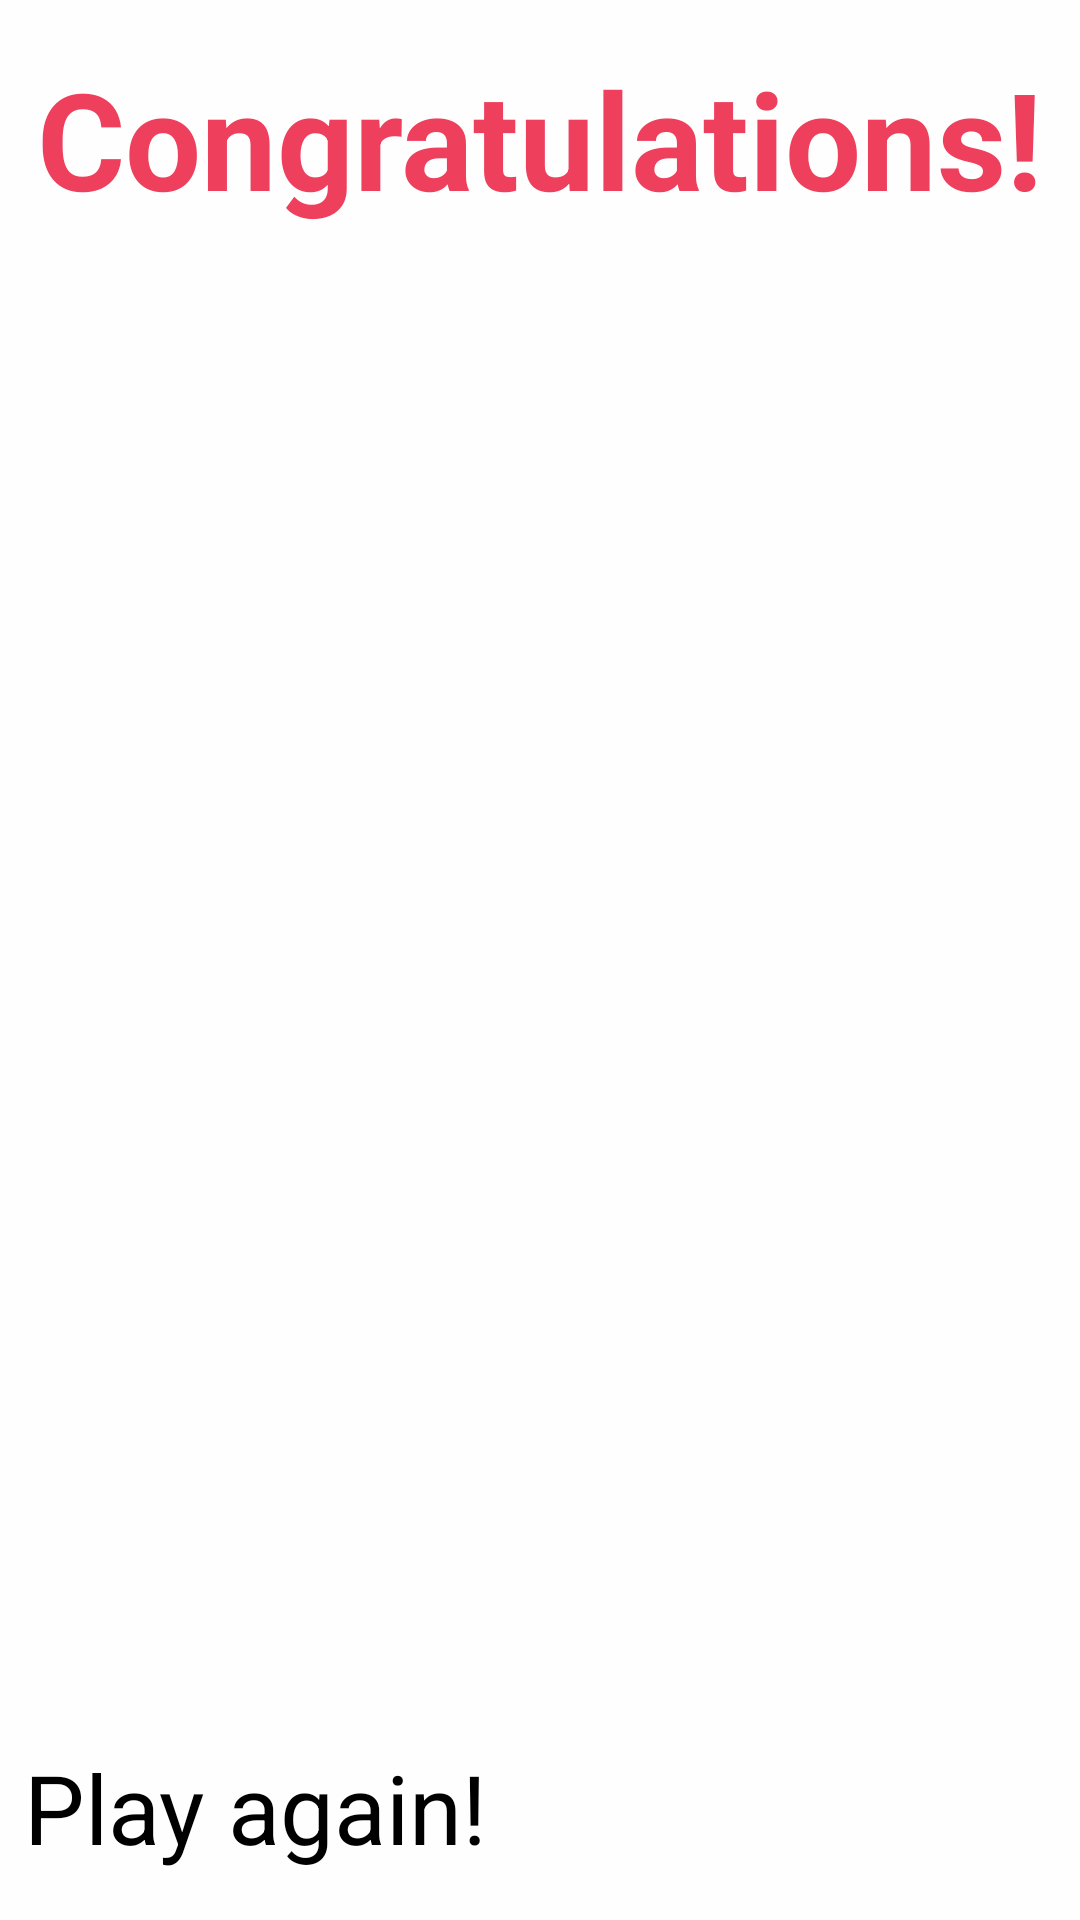

Android layout source for this screen:
<!-- AndroidManifest.xml: application theme Theme.MathQuizAppWithSplash -->
<!-- res/layout/activity_finish.xml -->
<?xml version="1.0" encoding="utf-8"?>
<androidx.constraintlayout.widget.ConstraintLayout xmlns:android="http://schemas.android.com/apk/res/android"
    xmlns:app="http://schemas.android.com/apk/res-auto"
    xmlns:tools="http://schemas.android.com/tools"
    android:layout_width="match_parent"
    android:layout_height="match_parent"
    android:background="@color/background_color"
    tools:context=".FinishActivity">

    <Button
        android:id="@+id/btnPlayAgain"
        android:layout_width="0dp"
        android:layout_height="wrap_content"
        android:layout_marginStart="8dp"
        android:layout_marginEnd="8dp"
        android:layout_marginBottom="16dp"
        android:text="@string/btn_play_again_text"
        android:textSize="32sp"
        android:backgroundTint="@color/primary_color_dark"
        app:layout_constraintBottom_toBottomOf="parent"
        app:layout_constraintEnd_toEndOf="parent"
        app:layout_constraintStart_toStartOf="parent" />

    <TextView
        android:id="@+id/tvResultsTitle"
        android:layout_width="wrap_content"
        android:layout_height="wrap_content"
        android:layout_marginStart="16dp"
        android:layout_marginTop="16dp"
        android:layout_marginEnd="16dp"
        android:text="@string/results_title_text"
        android:textColor="@color/primary_color"
        android:textSize="45sp"
        android:textStyle="bold"
        app:layout_constraintEnd_toEndOf="parent"
        app:layout_constraintStart_toStartOf="parent"
        app:layout_constraintTop_toTopOf="parent" />

    <TextView
        android:id="@+id/tvScore"
        android:layout_width="wrap_content"
        android:layout_height="wrap_content"
        android:layout_marginTop="8dp"
        android:textSize="20sp"
        android:textStyle="bold"
        app:layout_constraintEnd_toEndOf="parent"
        app:layout_constraintStart_toStartOf="parent"
        app:layout_constraintTop_toBottomOf="@+id/tvResultsTitle"
        tools:text="Your score is: 8/10" />

    <androidx.recyclerview.widget.RecyclerView
        android:id="@+id/rvQuestionList"
        android:layout_width="match_parent"
        android:layout_height="0dp"
        android:layout_marginStart="8dp"
        android:layout_marginTop="16dp"
        android:layout_marginEnd="8dp"
        android:layout_marginBottom="8dp"
        tools:listitem="@layout/item_question_row"
        app:layout_constraintBottom_toTopOf="@+id/btnPlayAgain"
        app:layout_constraintEnd_toEndOf="parent"
        app:layout_constraintStart_toStartOf="parent"
        app:layout_constraintTop_toBottomOf="@+id/tvScore" />

</androidx.constraintlayout.widget.ConstraintLayout>
<!-- res/layout/item_question_row.xml (included above) -->
<?xml version="1.0" encoding="utf-8"?>
<androidx.constraintlayout.widget.ConstraintLayout xmlns:android="http://schemas.android.com/apk/res/android"
    xmlns:app="http://schemas.android.com/apk/res-auto"
    android:layout_width="match_parent"
    android:layout_height="wrap_content"
    android:padding="10dp">



    <TextView
        android:id="@+id/rvTvQuestion"
        android:layout_width="wrap_content"
        android:layout_height="wrap_content"
        android:text="(4*5)*9"
        android:textColor="@color/white"
        android:textSize="35sp"
        android:textStyle="bold"
        app:layout_constraintBaseline_toTopOf="parent"
        app:layout_constraintEnd_toEndOf="parent"
        app:layout_constraintStart_toStartOf="parent"
        app:layout_constraintTop_toTopOf="parent" />

    <Button
        android:id="@+id/rvBtnOption1"
        android:layout_width="0dp"
        android:layout_height="wrap_content"
        android:layout_marginStart="32dp"
        android:layout_marginTop="16dp"
        android:layout_marginEnd="16dp"
        android:layout_marginBottom="10dp"
        android:backgroundTint="@color/background_color"
        android:text="Button"
        android:textColor="@color/almost_black"
        android:textSize="22sp"
        app:layout_constraintBottom_toTopOf="@+id/rvBtnOption2"
        app:layout_constraintEnd_toStartOf="@+id/guideline"
        app:layout_constraintStart_toStartOf="parent"
        app:layout_constraintTop_toBottomOf="@+id/rvTvQuestion" />

    <Button
        android:id="@+id/rvBtnOption2"
        android:layout_width="0dp"
        android:layout_height="wrap_content"
        android:layout_marginStart="32dp"
        android:layout_marginTop="8dp"
        android:layout_marginEnd="16dp"
        android:layout_marginBottom="10dp"
        android:backgroundTint="@color/background_color"
        android:text="Button"
        android:textColor="@color/almost_black"
        android:textSize="22sp"
        app:layout_constraintEnd_toStartOf="@+id/guideline"
        app:layout_constraintStart_toStartOf="parent"
        app:layout_constraintTop_toBottomOf="@+id/rvBtnOption1" />

    <Button
        android:id="@+id/rvBtnOption3"
        android:layout_width="0dp"
        android:layout_height="wrap_content"
        android:layout_marginStart="16dp"
        android:layout_marginTop="16dp"
        android:layout_marginEnd="32dp"
        android:layout_marginBottom="10dp"
        android:backgroundTint="@color/background_color"
        android:text="Button"
        android:textColor="@color/almost_black"
        android:textSize="22sp"
        app:layout_constraintBottom_toTopOf="@+id/rvBtnOption4"
        app:layout_constraintEnd_toEndOf="parent"
        app:layout_constraintStart_toStartOf="@+id/guideline"
        app:layout_constraintTop_toBottomOf="@+id/rvTvQuestion" />


    <Button
        android:id="@+id/rvBtnOption4"
        android:layout_width="0dp"
        android:layout_height="wrap_content"
        android:layout_marginStart="16dp"
        android:layout_marginTop="8dp"
        android:layout_marginEnd="32dp"
        android:backgroundTint="@color/background_color"
        android:text="Button"
        android:textColor="@color/almost_black"
        android:textSize="22sp"
        app:layout_constraintEnd_toEndOf="parent"
        app:layout_constraintStart_toStartOf="@+id/guideline"
        app:layout_constraintTop_toBottomOf="@+id/rvBtnOption3" />

    <androidx.constraintlayout.widget.Guideline
        android:id="@+id/guideline"
        android:layout_width="match_parent"
        android:layout_height="match_parent"
        android:orientation="vertical"
        app:layout_constraintGuide_percent="0.5" />

    <TextView
        android:id="@+id/rvTvUserAnswer"
        android:layout_width="wrap_content"
        android:layout_height="wrap_content"
        android:layout_marginTop="10dp"
        android:text="Your answer:"
        android:textColor="@color/background_color"
        android:textSize="22sp"
        android:textStyle="bold"
        app:layout_constraintStart_toStartOf="parent"
        app:layout_constraintTop_toBottomOf="@+id/rvBtnOption2" />

    <TextView
        android:id="@+id/rvTvCorrectAnswer"
        android:layout_width="wrap_content"
        android:layout_height="wrap_content"
        android:layout_marginTop="10dp"
        android:text="Correct answer:"
        android:textColor="@color/background_color"
        android:textSize="22sp"
        android:textStyle="bold"
        app:layout_constraintBottom_toBottomOf="parent"
        app:layout_constraintStart_toStartOf="parent"
        app:layout_constraintTop_toBottomOf="@+id/rvTvUserAnswer" />

</androidx.constraintlayout.widget.ConstraintLayout>
<!-- resources referenced by this layout -->
<resources>
  <color name="almost_black">#202020</color>
  <color name="background_color">#FEFEFE</color>
  <color name="primary_color">#EE3F5D</color>
  <color name="primary_color_dark">#E13456</color>
  <color name="white">#FFFFFFFF</color>
  <string name="btn_play_again_text">Play again!</string>
  <string name="results_title_text">Congratulations!</string>
  <style name="Theme.MathQuizAppWithSplash" parent="Theme.SplashScreen">
          <item name="windowSplashScreenBackground">@color/background_color</item>
          <item name="windowSplashScreenAnimatedIcon">@drawable/splash_inset</item>
          <item name="postSplashScreenTheme">@style/Theme.Mathquizapp</item>
      </style>
  <!-- drawable splash_inset (drawable) -->
  <?xml version="1.0" encoding="utf-8"?>
  <inset xmlns:android="http://schemas.android.com/apk/res/android"
      android:drawable="@drawable/brain"
      android:insetLeft="30dp"
      android:insetRight="30dp"
      android:insetTop="35dp"
      android:insetBottom="35dp" />
  <style name="Theme.Mathquizapp" parent="Base.Theme.Mathquizapp" />
  <!-- drawable brain: png bitmap (drawable, 100702 bytes) -->
  <style name="Base.Theme.Mathquizapp" parent="Theme.Material3.DayNight.NoActionBar">
          
           <item name="colorPrimary">@color/primary_color</item>
      </style>
</resources>
